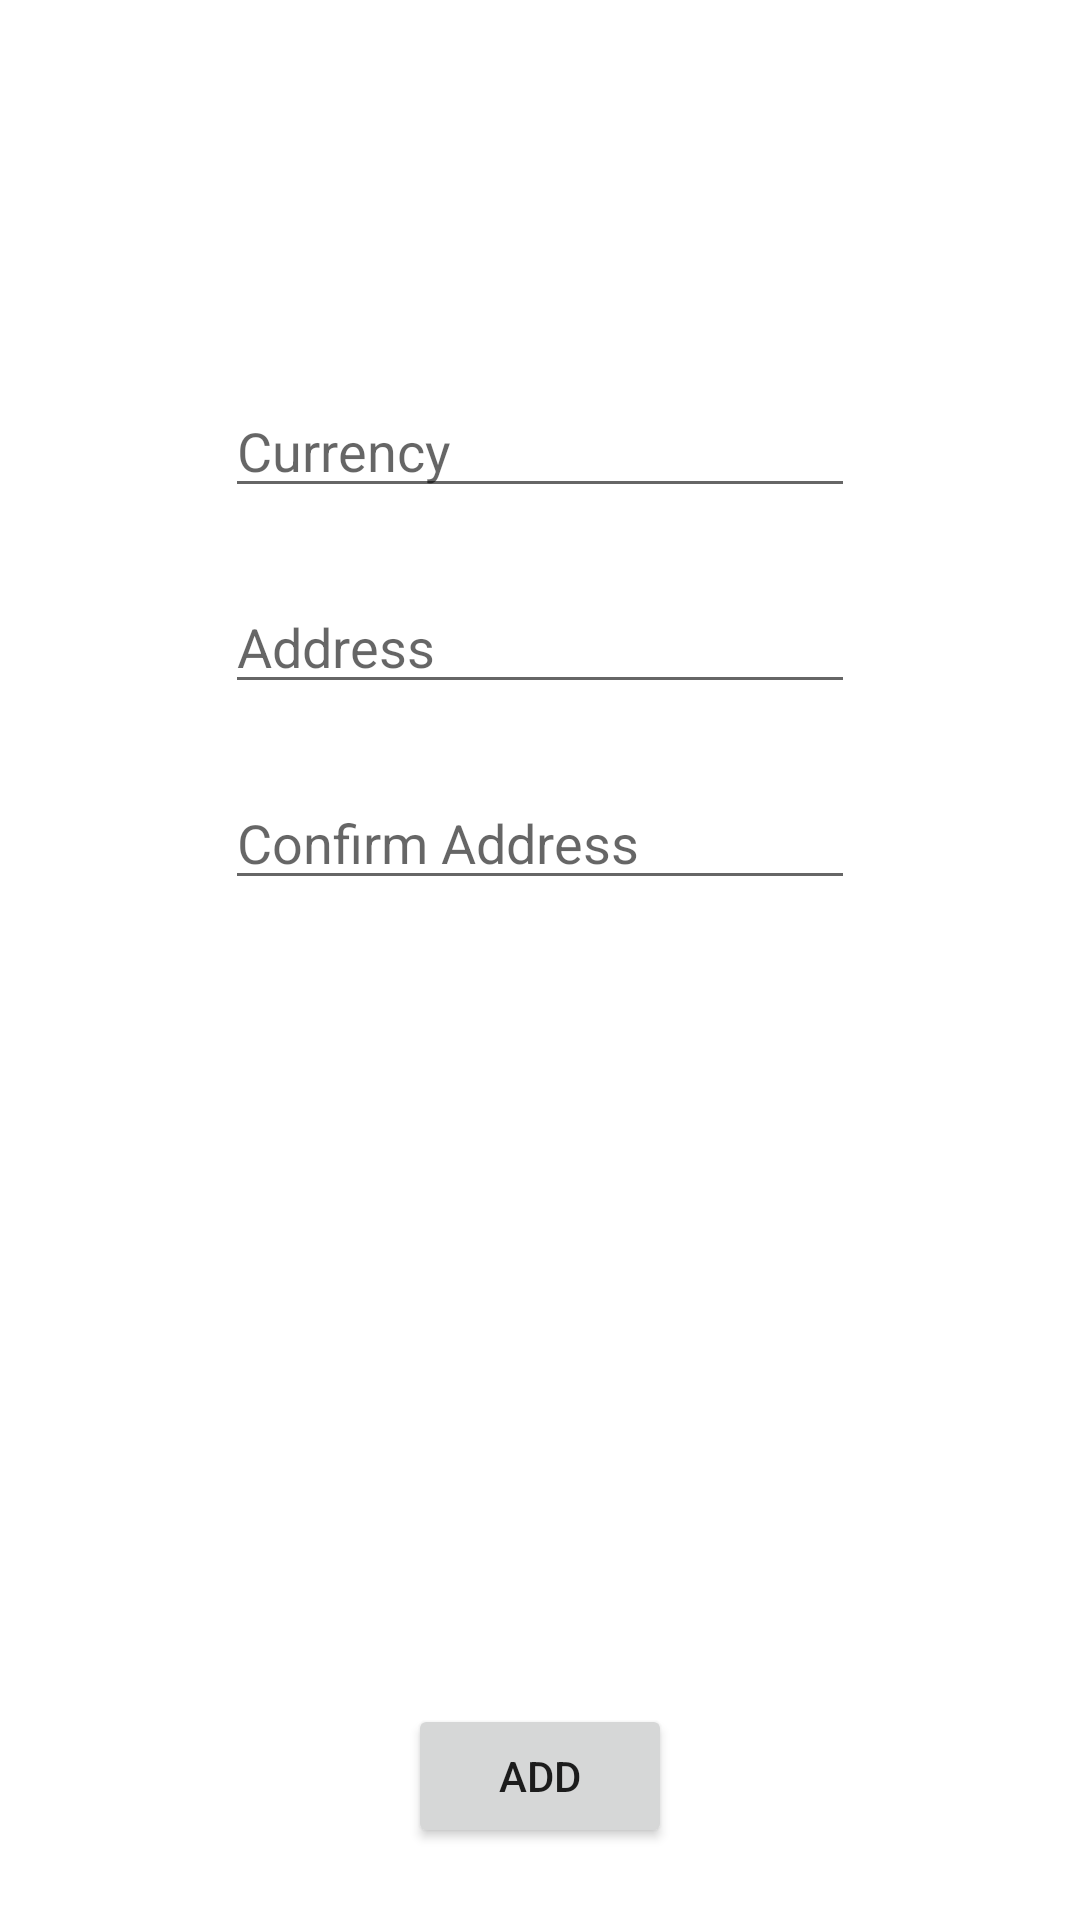

Write the Android layout XML for this screen, with the resource values it uses.
<!-- AndroidManifest.xml: fallback theme Theme.MaterialComponents.DayNight.NoActionBar -->
<!-- res/layout/add_wallet.xml -->
<?xml version="1.0" encoding="utf-8"?>
<androidx.constraintlayout.widget.ConstraintLayout xmlns:android="http://schemas.android.com/apk/res/android"
    xmlns:app="http://schemas.android.com/apk/res-auto"
    xmlns:tools="http://schemas.android.com/tools"
    android:id="@+id/add_wallet_layout"
    android:layout_width="match_parent"
    android:layout_height="match_parent">

    <EditText
        android:id="@+id/wallet_edit_currency"
        android:layout_width="wrap_content"
        android:layout_height="wrap_content"
        android:layout_marginTop="128dp"
        android:ems="10"
        android:inputType="textPersonName"
        android:hint="Currency"
        app:layout_constraintEnd_toEndOf="parent"
        app:layout_constraintStart_toStartOf="parent"
        app:layout_constraintTop_toTopOf="parent" />

    <EditText
        android:id="@+id/wallet_edit_address"
        android:layout_width="wrap_content"
        android:layout_height="wrap_content"
        android:layout_marginTop="24dp"
        android:ems="10"
        android:inputType="textPersonName"
        android:hint="Address"
        app:layout_constraintEnd_toEndOf="parent"
        app:layout_constraintStart_toStartOf="parent"
        app:layout_constraintTop_toBottomOf="@+id/wallet_edit_currency" />

    <EditText
        android:id="@+id/wallet_confirm_address"
        android:layout_width="wrap_content"
        android:layout_height="wrap_content"
        android:layout_marginTop="24dp"
        android:ems="10"
        android:inputType="textPersonName"
        android:hint="Confirm Address"
        app:layout_constraintEnd_toEndOf="parent"
        app:layout_constraintStart_toStartOf="parent"
        app:layout_constraintTop_toBottomOf="@+id/wallet_edit_address" />

    <Button
        android:id="@+id/add_wallet"
        android:layout_width="wrap_content"
        android:layout_height="wrap_content"
        android:layout_marginBottom="24dp"
        android:text="Add"
        app:layout_constraintBottom_toBottomOf="parent"
        app:layout_constraintEnd_toEndOf="parent"
        app:layout_constraintStart_toStartOf="parent" />
</androidx.constraintlayout.widget.ConstraintLayout>
<!-- resources referenced by this layout -->
<resources>

</resources>
